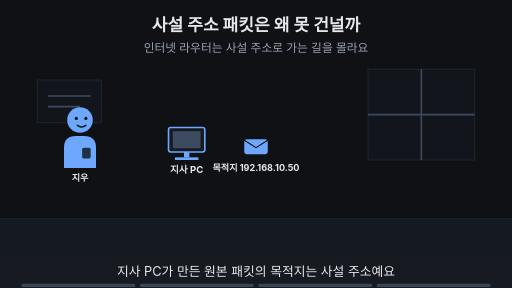
t = 0.00 s
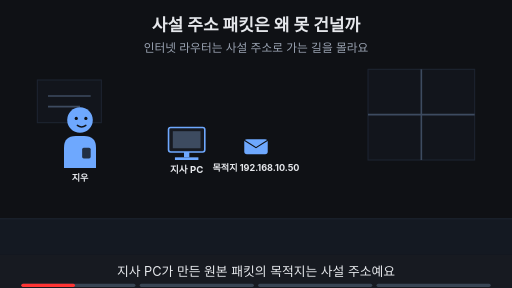
t = 1.88 s
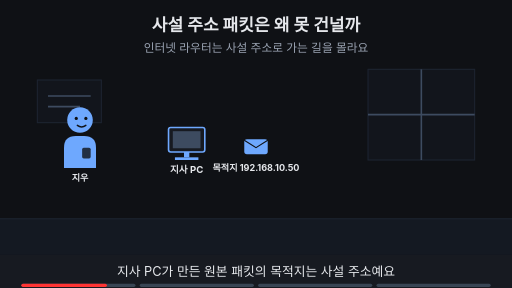
t = 3.00 s
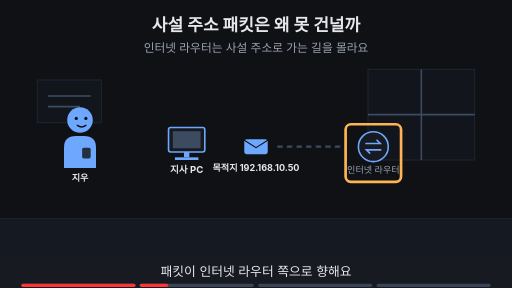
t = 5.00 s
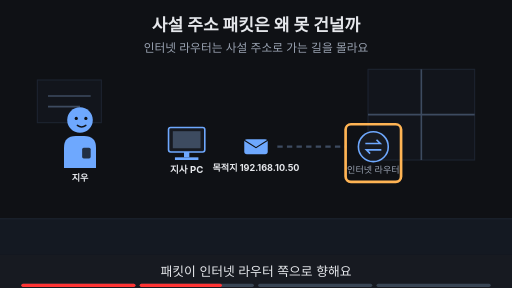
t = 6.88 s
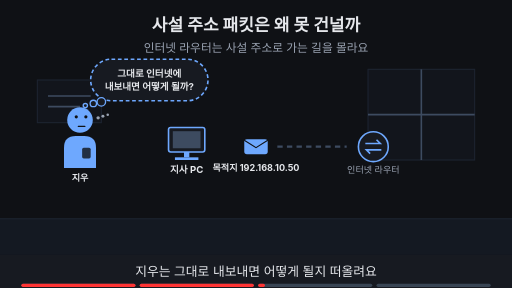
t = 8.24 s

The animated SVG that drew these frames (rendered in a browser with its animation timeline set to each time). Animation: 14 SMIL elements (animate=14); frames cover the first 8.24 s, repeats indefinitely.

<svg xmlns="http://www.w3.org/2000/svg" viewBox="0 0 960 540" width="960" height="540" font-family="-apple-system,'Apple SD Gothic Neo','Segoe UI',sans-serif">
<title>사설 주소 패킷은 왜 못 건널까</title>
<rect width="960" height="540" fill="#0f1115"/>
<text x="480" y="58" text-anchor="middle" font-size="32" font-weight="700" fill="#e6e8ec">사설 주소 패킷은 왜 못 건널까</text>
<text x="480" y="98" text-anchor="middle" font-size="22" fill="#9aa3b2">인터넷 라우터는 사설 주소로 가는 길을 몰라요</text>
<rect x="0" y="410" width="960" height="68" fill="#141922"/><line x1="0" y1="410" x2="960" y2="410" stroke="#1d2431" stroke-width="2"/><rect x="690" y="130" width="200" height="170" fill="#12151c" stroke="#1d2431" stroke-width="2"/><line x1="790" y1="130" x2="790" y2="300" stroke="#3d4b60" stroke-width="3"/><line x1="690" y1="215" x2="890" y2="215" stroke="#3d4b60" stroke-width="3"/><rect x="70" y="150" width="120" height="80" fill="#12151c" stroke="#1d2431" stroke-width="2"/><line x1="90" y1="180" x2="170" y2="180" stroke="#3d4b60" stroke-width="3"/><line x1="90" y1="200" x2="150" y2="200" stroke="#3d4b60" stroke-width="3"/><g opacity="1"><animate attributeName="opacity" values="1;1;0;0" keyTimes="0;0.485;0.500;1" dur="16s" repeatCount="indefinite"/><g transform="translate(150,225) scale(1.0,1.0)"><path d="M-30 90 V52 Q-30 30 -8 30 H8 Q30 30 30 52 V90 Z" fill="#6ea8fe"/><rect x="4" y="52" width="16" height="20" rx="3" fill="#0f1115" fill-opacity="0.8"/><circle r="24" fill="#6ea8fe"/><circle cx="-7" cy="-3" r="3" fill="#0f1115"/><circle cx="11" cy="-3" r="3" fill="#0f1115"/><path d="M-5 10 Q3 16 11 10" fill="none" stroke="#0f1115" stroke-width="2.6" stroke-linecap="round"/></g><text x="150" y="339.0" text-anchor="middle" font-size="17" font-weight="700" fill="#e6e8ec">지우</text></g><g opacity="0"><animate attributeName="opacity" values="0;0;1;1" keyTimes="0;0.500;0.515;1" dur="16s" repeatCount="indefinite"/><g transform="translate(150,225) scale(1.0,1.0)"><path d="M-30 90 V52 Q-30 30 -8 30 H8 Q30 30 30 52 V90 Z" fill="#6ea8fe"/><rect x="4" y="52" width="16" height="20" rx="3" fill="#0f1115" fill-opacity="0.8"/><circle r="24" fill="#6ea8fe"/><circle cx="-7" cy="-6" r="3" fill="#0f1115"/><circle cx="11" cy="-6" r="3" fill="#0f1115"/><path d="M-3 12 H9" fill="none" stroke="#0f1115" stroke-width="2.6" stroke-linecap="round"/><circle cx="34" cy="-4" r="3.2" fill="#9aa3b2"/><circle cx="43" cy="-7" r="2.8000000000000003" fill="#9aa3b2"/><circle cx="52" cy="-10" r="2.4000000000000004" fill="#9aa3b2"/></g><text x="150" y="339.0" text-anchor="middle" font-size="17" font-weight="700" fill="#e6e8ec">지우</text></g><g><rect x="316" y="239" width="68" height="46" rx="4" fill="#171a21" stroke="#6ea8fe" stroke-width="3"/><rect x="324" y="246" width="52" height="32" fill="#3d4b60"/><rect x="345" y="285" width="10" height="10" fill="#6ea8fe"/><rect x="328" y="295" width="44" height="5" fill="#6ea8fe"/><text x="350" y="325" text-anchor="middle" font-size="18" font-weight="700" fill="#e6e8ec">지사 PC</text></g><g><rect x="458" y="261" width="44" height="28" rx="5" fill="#6ea8fe"/><path d="M458 263 l22 14 l22 -14" fill="none" stroke="#0f1115" stroke-width="2"/><text x="480" y="320" text-anchor="middle" font-size="17" font-weight="700" fill="#e6e8ec">목적지 192.168.10.50</text></g><g opacity="0"><animate attributeName="opacity" values="0;0;1;1" keyTimes="0;0.250;0.265;1" dur="16s" repeatCount="indefinite"/><line x1="520" y1="275" x2="650" y2="275" stroke="#3d4b60" stroke-width="4" stroke-dasharray="10 8"/><circle cx="700" cy="275" r="28" fill="#171a21" stroke="#6ea8fe" stroke-width="3"/><path d="M685 269 h28 l-7 -7 M715 281 h-28 l7 7" fill="none" stroke="#6ea8fe" stroke-width="3"/><text x="700" y="325" text-anchor="middle" font-size="17" fill="#9aa3b2">인터넷 라우터</text></g><g opacity="0"><animate attributeName="opacity" values="0;0;1;1;0;0" keyTimes="0;0.250;0.265;0.485;0.500;1" dur="16s" repeatCount="indefinite"/><rect x="648" y="233" width="104" height="108" rx="10" fill="none" stroke="#ffb454" stroke-width="5"/></g><g opacity="0"><animate attributeName="opacity" values="0;0;1;1;0;0" keyTimes="0;0.500;0.515;0.735;0.750;1" dur="16s" repeatCount="indefinite"/><rect x="170" y="111" width="220" height="78" rx="39" fill="#171a21" stroke="#6ea8fe" stroke-width="3" stroke-dasharray="7 5"/><circle cx="190" cy="191" r="8" fill="#171a21" stroke="#6ea8fe" stroke-width="2.5"/><circle cx="175" cy="194" r="6" fill="#171a21" stroke="#6ea8fe" stroke-width="2.5"/><circle cx="160" cy="198" r="4" fill="#171a21" stroke="#6ea8fe" stroke-width="2.5"/><text x="280" y="143.48" text-anchor="middle" font-size="18" font-weight="700" fill="#e6e8ec">그대로 인터넷에</text><text x="280" y="169.48" text-anchor="middle" font-size="18" font-weight="700" fill="#e6e8ec">내보내면 어떻게 될까?</text></g><g opacity="0"><animate attributeName="opacity" values="0;0;1;1" keyTimes="0;0.750;0.765;1" dur="16s" repeatCount="indefinite"/><text x="480" y="402" text-anchor="middle" font-size="16" fill="#9aa3b2">이 Page에서 알아볼 것</text><rect x="284" y="419" width="391" height="38" rx="19" fill="#ffb454" stroke="#ffb454" stroke-width="2"/><text x="480" y="445.92" text-anchor="middle" font-size="22" font-weight="700" fill="#0f1115">사설 주소 패킷이 인터넷을 건너려면?</text></g>
<rect x="0" y="478" width="960" height="62" fill="#171a21"/>
<g opacity="1"><animate attributeName="opacity" values="1;1;0;0" keyTimes="0;0.235;0.250;1" dur="16s" repeatCount="indefinite"/><text x="480" y="518" text-anchor="middle" font-size="24" fill="#e6e8ec">지사 PC가 만든 원본 패킷의 목적지는 사설 주소예요</text></g>
<g opacity="0"><animate attributeName="opacity" values="0;0;1;1;0;0" keyTimes="0;0.250;0.265;0.485;0.500;1" dur="16s" repeatCount="indefinite"/><text x="480" y="518" text-anchor="middle" font-size="24" fill="#e6e8ec">패킷이 인터넷 라우터 쪽으로 향해요</text></g>
<g opacity="0"><animate attributeName="opacity" values="0;0;1;1;0;0" keyTimes="0;0.500;0.515;0.735;0.750;1" dur="16s" repeatCount="indefinite"/><text x="480" y="518" text-anchor="middle" font-size="24" fill="#e6e8ec">지우는 그대로 내보내면 어떻게 될지 떠올려요</text></g>
<g opacity="0"><animate attributeName="opacity" values="0;0;1;1" keyTimes="0;0.750;0.765;1" dur="16s" repeatCount="indefinite"/><text x="480" y="518" text-anchor="middle" font-size="24" fill="#e6e8ec">이 Page에서 건너는 방법을 알아봐요</text></g>

<g aria-label="재생 진행 막대" data-stage-count="4"><g class="progress-segment" data-stage="1"><rect x="40" y="532" width="214" height="6" rx="3" fill="#394554"/><rect x="40" y="532" width="0" height="6" rx="3" fill="#ff3434"><animate attributeName="width" values="0;214;214" keyTimes="0;0.250000;1" dur="16s" repeatCount="indefinite"/></rect></g><g class="progress-segment" data-stage="2"><rect x="262" y="532" width="214" height="6" rx="3" fill="#394554"/><rect x="262" y="532" width="0" height="6" rx="3" fill="#ff3434"><animate attributeName="width" values="0;0;214;214" keyTimes="0;0.250000;0.500000;1" dur="16s" repeatCount="indefinite"/></rect></g><g class="progress-segment" data-stage="3"><rect x="484" y="532" width="214" height="6" rx="3" fill="#394554"/><rect x="484" y="532" width="0" height="6" rx="3" fill="#ff3434"><animate attributeName="width" values="0;0;214;214" keyTimes="0;0.500000;0.750000;1" dur="16s" repeatCount="indefinite"/></rect></g><g class="progress-segment" data-stage="4"><rect x="706" y="532" width="214" height="6" rx="3" fill="#394554"/><rect x="706" y="532" width="0" height="6" rx="3" fill="#ff3434"><animate attributeName="width" values="0;0;214" keyTimes="0;0.750000;1" dur="16s" repeatCount="indefinite"/></rect></g></g></svg>
